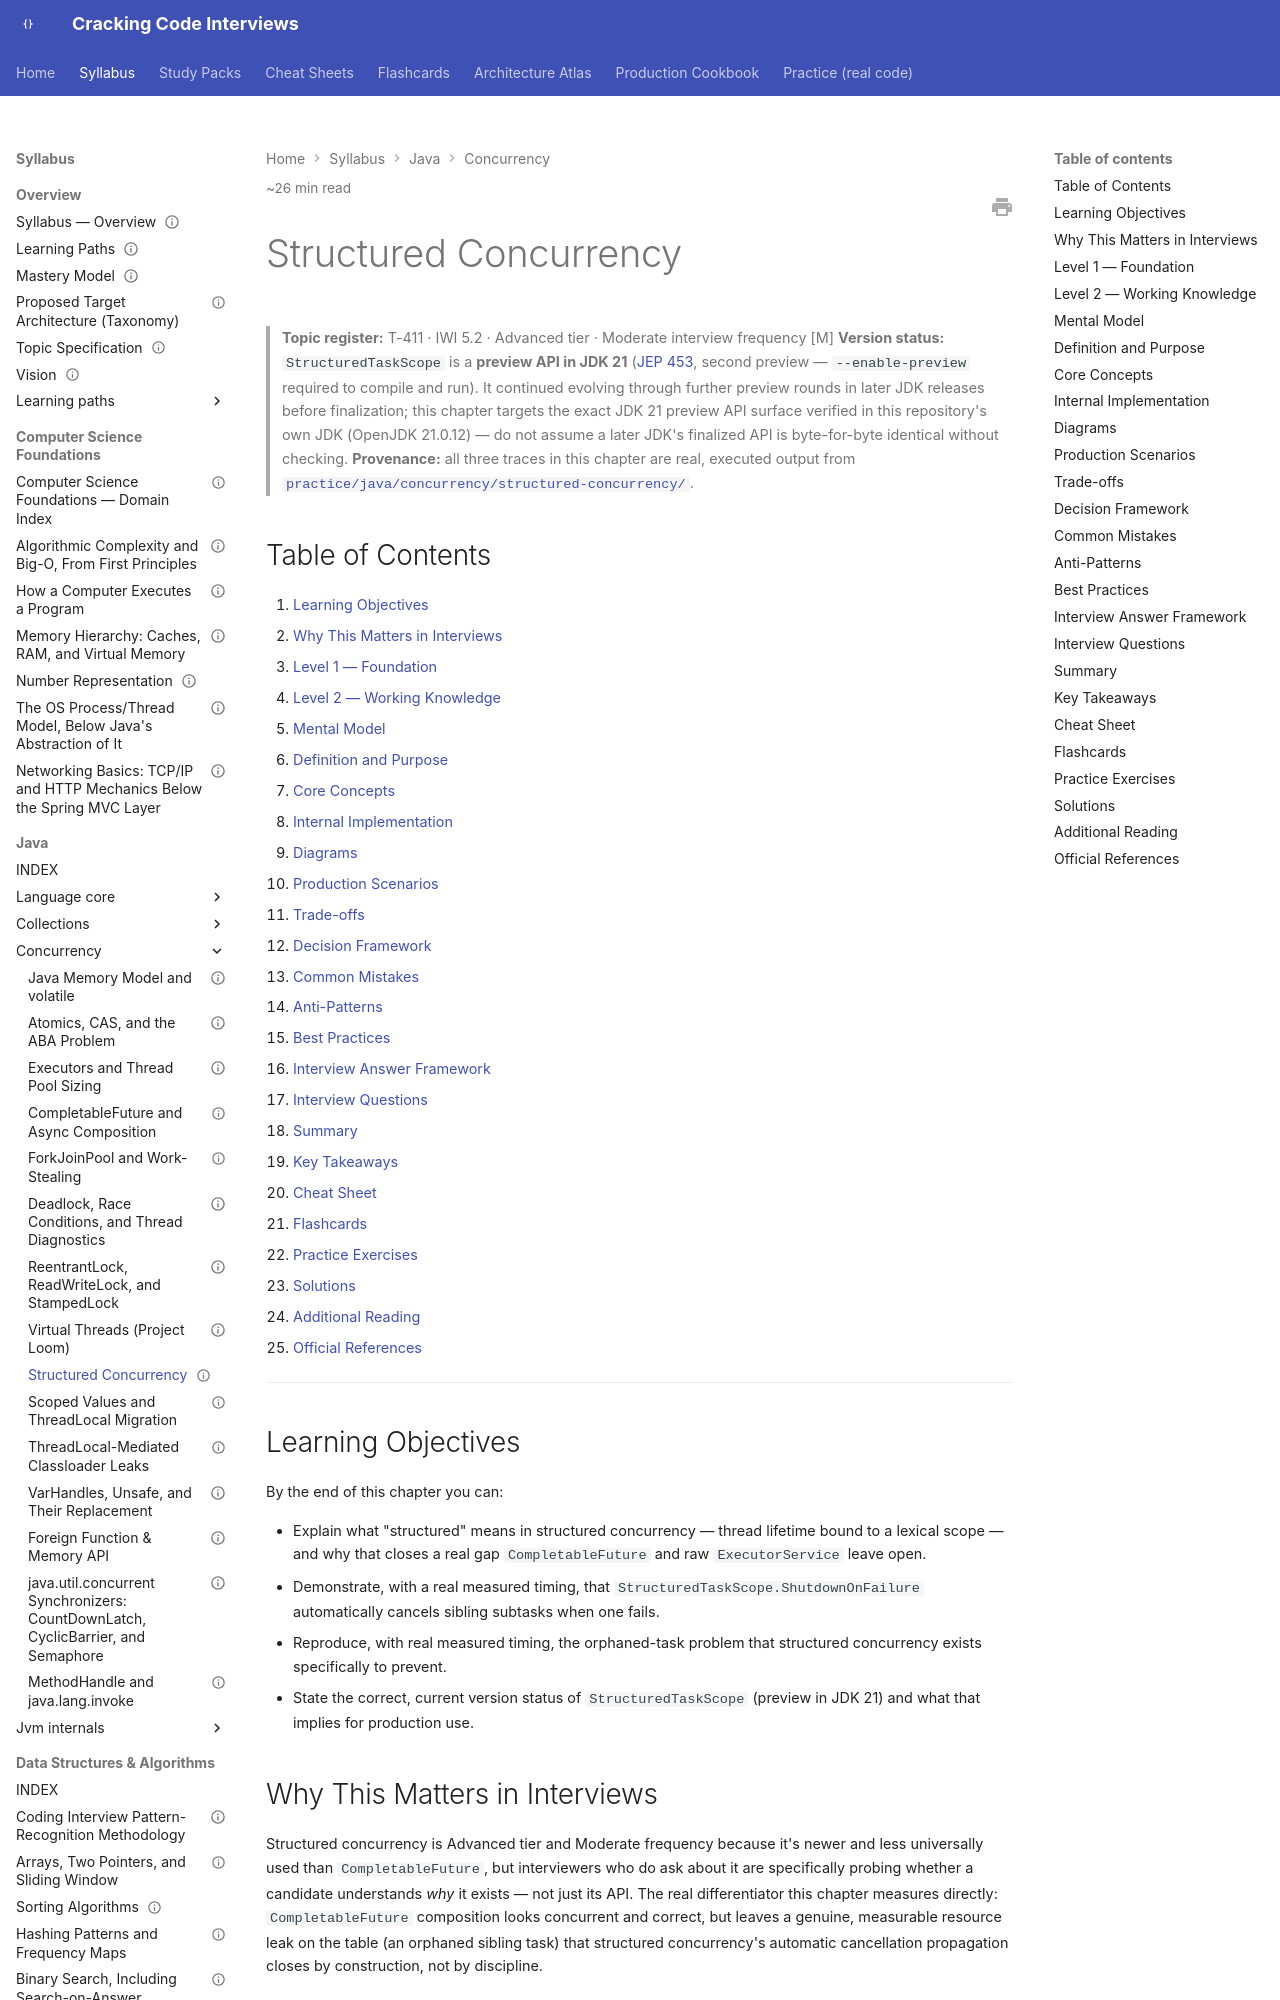

repository: JuanMelendres/cracking-code-interviews · page: syllabus/02-java/concurrency/structured-concurrency/index.html · generator: mkdocs

---
title: "Structured Concurrency"
slug: structured-concurrency
document_type: handbook-chapter
domain: 02-java/concurrency
status: draft
version: 1.0
last_updated: 2026-09-03
source_history:
  - handbook/concurrency/structured-concurrency.md
difficulty:
  - advanced
target_levels:
  - senior
  - staff
estimated_reading_minutes: 26
topic_id: T-411
mastery_levels_covered: [L1, L2, L3, L4]
prerequisites:
  - virtual-threads.md
  - executors-and-thread-pool-sizing.md
related:
  - completablefuture-and-async-composition.md
  - forkjoinpool-and-work-stealing.md
  - scoped-values-and-threadlocal-migration.md
  - ../../../practice/java/concurrency/structured-concurrency/README.md
official_references:
  - https://openjdk.org/jeps/453
  - https://docs.oracle.com/en/java/javase/21/docs/api/java.base/java/util/concurrent/StructuredTaskScope.html
---

# Structured Concurrency

> **Topic register:** T-411 · IWI 5.2 · Advanced tier · Moderate interview frequency [M]
> **Version status:** `StructuredTaskScope` is a **preview API in JDK 21** ([JEP 453](https://openjdk.org/jeps/453),
> second preview — `--enable-preview` required to compile and run). It continued evolving through further preview
> rounds in later JDK releases before finalization; this chapter targets the exact JDK 21 preview API surface
> verified in this repository's own JDK (OpenJDK 21.0.12) — do not assume a later JDK's finalized API is
> byte-for-byte identical without checking.
> **Provenance:** all three traces in this chapter are real, executed output from
> [`practice/java/concurrency/structured-concurrency/`](../../../practice/java/concurrency/structured-concurrency/README.md).

## Table of Contents

1. [Learning Objectives](#learning-objectives)
2. [Why This Matters in Interviews](#why-this-matters-in-interviews)
3. [Level 1 — Foundation](#level-1-foundation)
4. [Level 2 — Working Knowledge](#level-2-working-knowledge)
5. [Mental Model](#mental-model)
6. [Definition and Purpose](#definition-and-purpose)
7. [Core Concepts](#core-concepts)
8. [Internal Implementation](#internal-implementation)
9. [Diagrams](#diagrams)
10. [Production Scenarios](#production-scenarios)
11. [Trade-offs](#trade-offs)
12. [Decision Framework](#decision-framework)
13. [Common Mistakes](#common-mistakes)
14. [Anti-Patterns](#anti-patterns)
15. [Best Practices](#best-practices)
16. [Interview Answer Framework](#interview-answer-framework)
17. [Interview Questions](#interview-questions)
18. [Summary](#summary)
19. [Key Takeaways](#key-takeaways)
20. [Cheat Sheet](#cheat-sheet)
21. [Flashcards](#flashcards)
22. [Practice Exercises](#practice-exercises)
23. [Solutions](#solutions)
24. [Additional Reading](#additional-reading)
25. [Official References](#official-references)

---

## Learning Objectives

By the end of this chapter you can:

- Explain what "structured" means in structured concurrency — thread lifetime bound to a lexical scope — and why that closes a real gap `CompletableFuture` and raw `ExecutorService` leave open.
- Demonstrate, with a real measured timing, that `StructuredTaskScope.ShutdownOnFailure` automatically cancels sibling subtasks when one fails.
- Reproduce, with real measured timing, the orphaned-task problem that structured concurrency exists specifically to prevent.
- State the correct, current version status of `StructuredTaskScope` (preview in JDK 21) and what that implies for production use.

## Why This Matters in Interviews

Structured concurrency is Advanced tier and Moderate frequency because it's newer and less universally used than `CompletableFuture`, but interviewers who do ask about it are specifically probing whether a candidate understands *why* it exists — not just its API. The real differentiator this chapter measures directly: `CompletableFuture` composition looks concurrent and correct, but leaves a genuine, measurable resource leak on the table (an orphaned sibling task) that structured concurrency's automatic cancellation propagation closes by construction, not by discipline.
